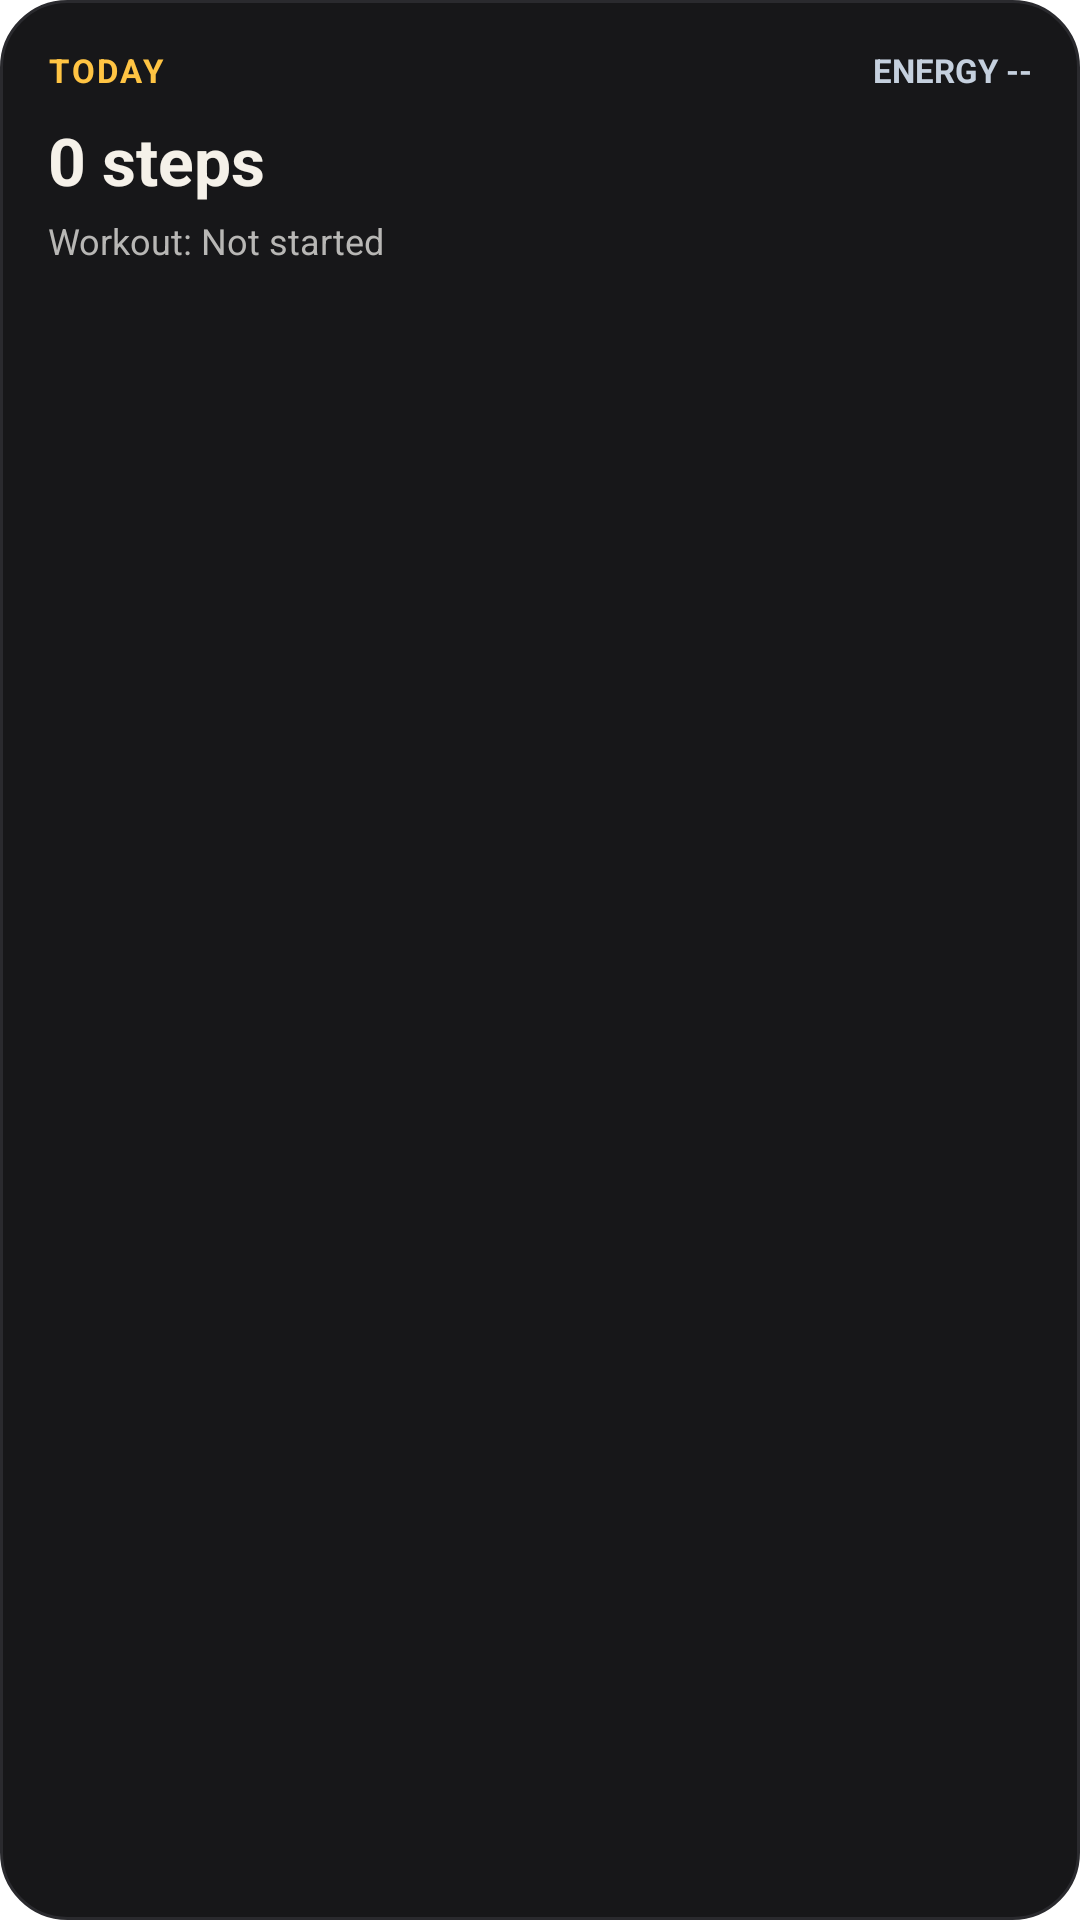

Write the Android layout XML for this screen, with the resource values it uses.
<!-- AndroidManifest.xml: fallback theme Theme.MaterialComponents.DayNight.NoActionBar -->
<!-- res/layout/widget_daily_activity.xml -->
<?xml version="1.0" encoding="utf-8"?>
<LinearLayout xmlns:android="http://schemas.android.com/apk/res/android"
    android:id="@+id/widget_daily_activity_root"
    android:layout_width="match_parent"
    android:layout_height="match_parent"
    android:orientation="vertical"
    android:padding="16dp"
    android:background="@drawable/widget_background">

    <LinearLayout
        android:layout_width="match_parent"
        android:layout_height="wrap_content"
        android:orientation="horizontal"
        android:gravity="center_vertical">

        <TextView
            android:id="@+id/widget_activity_date"
            android:layout_width="0dp"
            android:layout_height="wrap_content"
            android:layout_weight="1"
            android:text="TODAY"
            android:textColor="#FFC443"
            android:textSize="11sp"
            android:textStyle="bold"
            android:letterSpacing="0.08" />

        <TextView
            android:id="@+id/widget_activity_score"
            android:layout_width="wrap_content"
            android:layout_height="wrap_content"
            android:text="ENERGY --"
            android:textColor="#C5D0DE"
            android:textSize="11sp"
            android:textStyle="bold" />
    </LinearLayout>

    <TextView
        android:id="@+id/widget_activity_steps"
        android:layout_width="match_parent"
        android:layout_height="wrap_content"
        android:layout_marginTop="8dp"
        android:text="0 steps"
        android:textColor="#F5F1E9"
        android:textSize="22sp"
        android:textStyle="bold" />

    <TextView
        android:id="@+id/widget_activity_workout_status"
        android:layout_width="match_parent"
        android:layout_height="wrap_content"
        android:layout_marginTop="4dp"
        android:text="Workout: Not started"
        android:textColor="#B8B7B5"
        android:textSize="12sp" />

</LinearLayout>
<!-- resources referenced by this layout -->
<resources>
  <!-- drawable widget_background (drawable) -->
  <?xml version="1.0" encoding="utf-8"?>
  <shape xmlns:android="http://schemas.android.com/apk/res/android"
      android:shape="rectangle">
      <solid android:color="#171719" />
      <corners android:radius="22dp" />
      <stroke android:width="1dp" android:color="#2A2A2E" />
  </shape>
</resources>
